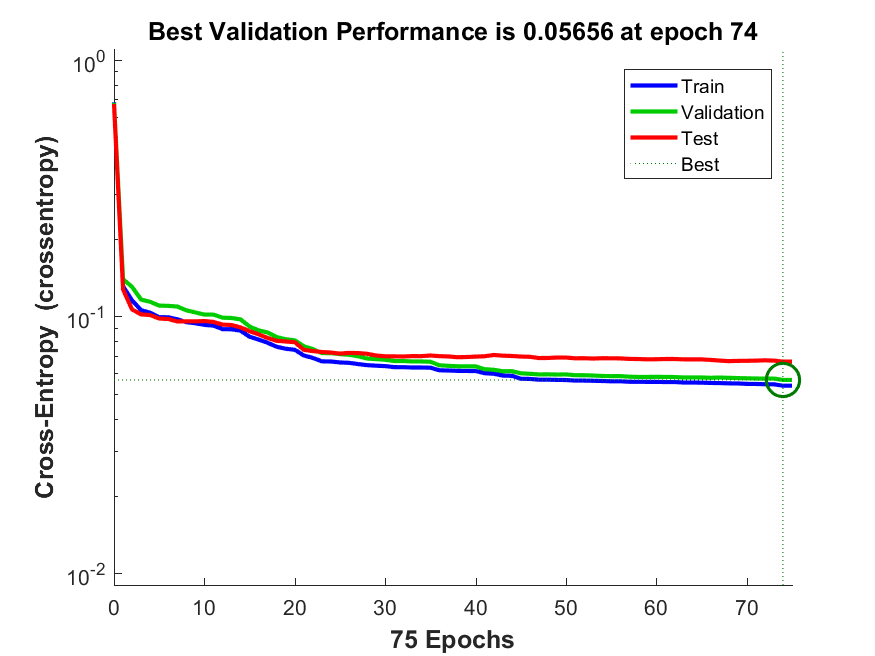

Source data for this figure (header and first rows):
funcion_entrenamiento, avg_c, C1_1, C1_2, C1_3, C2_1, C2_2, C2_3, C3_1, C3_2, C3_3, tiempo_entrenamiento, max_fail, alpha, beta
traincgb, 0.05569, 123.2, 17.05, 25.7, 4.25, 32.65, 331.1, 14.65, 8.25, 6643, 1.365, 80, 0.004, 0.7
